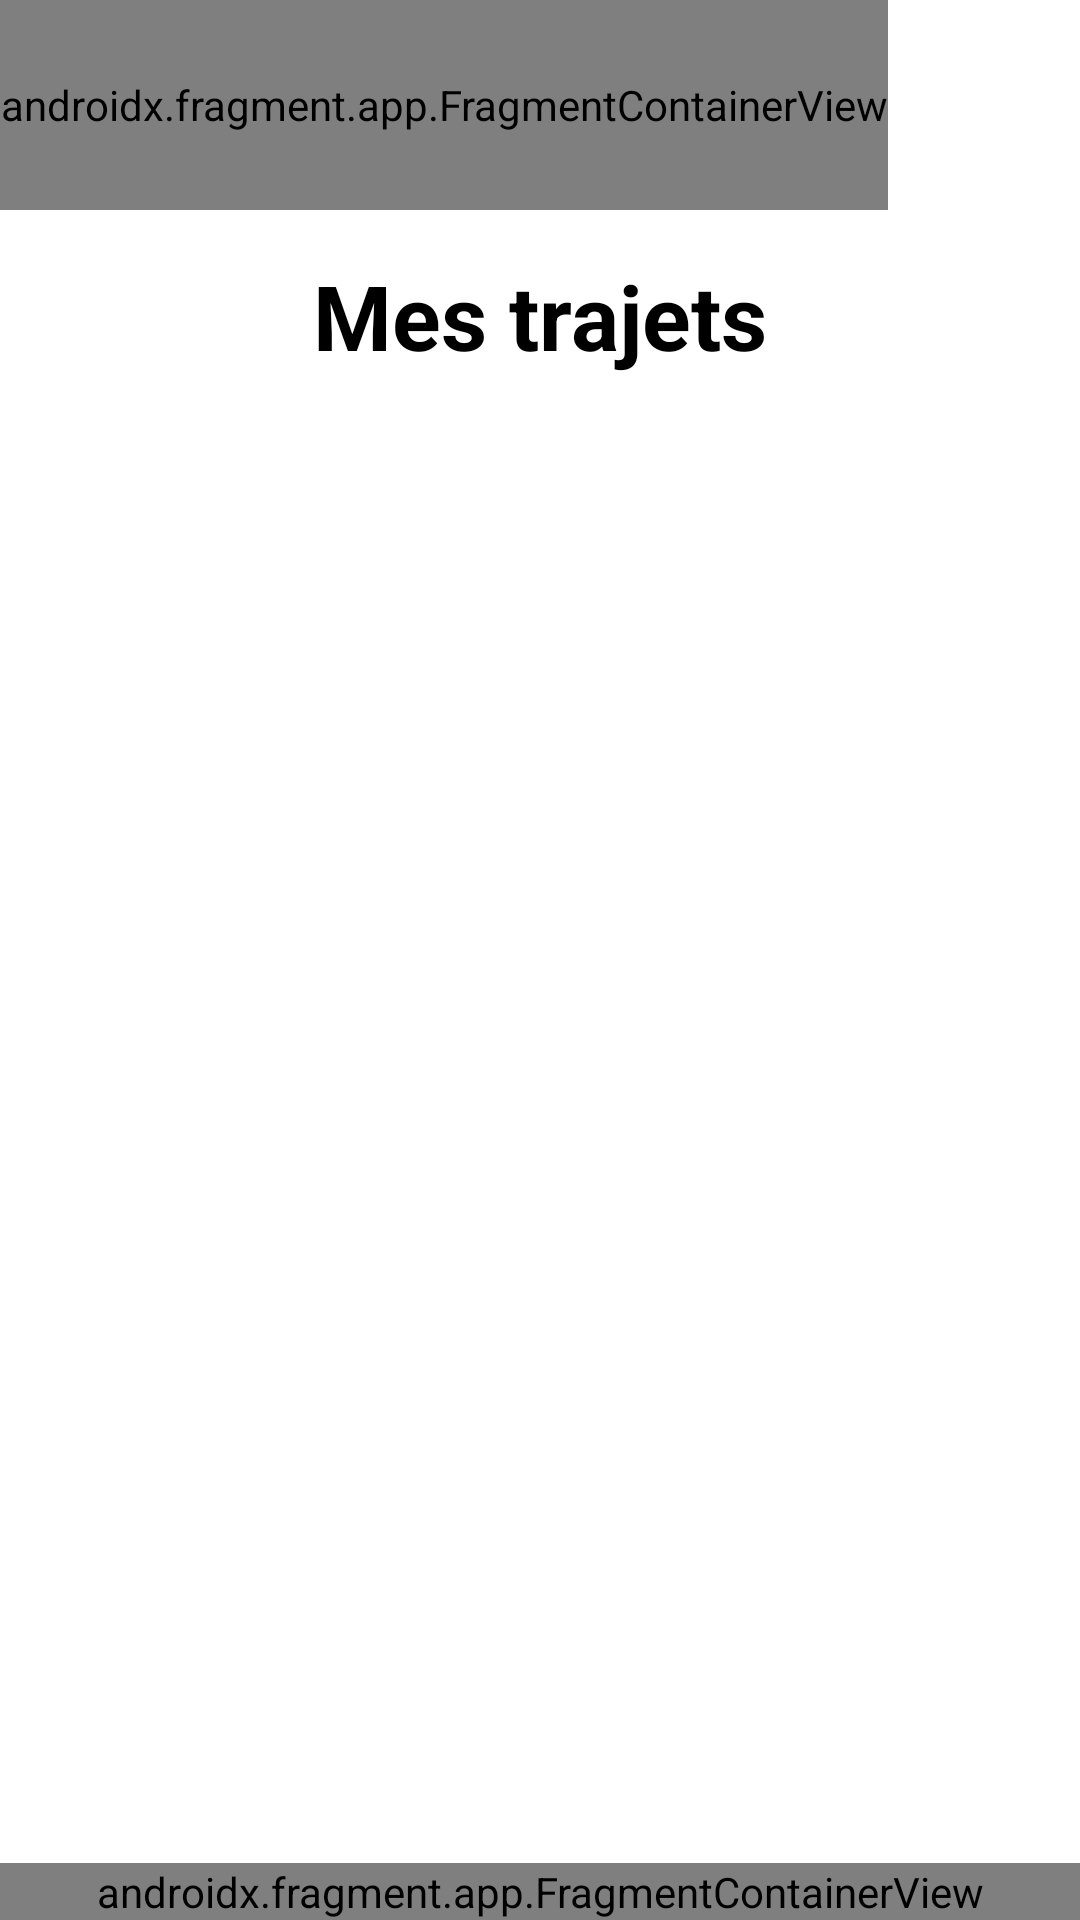

The Android layout XML behind this screen, and the referenced resources:
<!-- AndroidManifest.xml: application theme Theme.BlaBlaPlane -->
<!-- res/layout/activity_my_trip.xml -->
<?xml version="1.0" encoding="utf-8"?>
<androidx.constraintlayout.widget.ConstraintLayout xmlns:android="http://schemas.android.com/apk/res/android"
    xmlns:app="http://schemas.android.com/apk/res-auto"
    xmlns:tools="http://schemas.android.com/tools"
    android:layout_width="match_parent"
    android:layout_height="match_parent"
    tools:context=".activity.MyTripActivity">

        <androidx.fragment.app.FragmentContainerView
            android:id="@+id/fragmentContainerView2"
            android:name="com.example.blablaplane.fragments.HeaderFragment"
            android:layout_width="wrap_content"
            android:layout_height="70dp"
            app:layout_constraintBottom_toBottomOf="parent"
            app:layout_constraintEnd_toEndOf="parent"
            app:layout_constraintHorizontal_bias="0.0"
            app:layout_constraintStart_toStartOf="parent"
            app:layout_constraintTop_toTopOf="parent"
            app:layout_constraintVertical_bias="0.0"
            tools:layout="@layout/fragment_header" />

        <TextView
            android:id="@+id/title"
            android:layout_width="wrap_content"
            android:layout_height="wrap_content"
            app:layout_constraintStart_toStartOf="parent"
            app:layout_constraintEnd_toEndOf="parent"
            android:layout_marginVertical="15dp"
            app:layout_constraintTop_toBottomOf="@id/fragmentContainerView2"
            android:text="@string/myTrips"
            android:textSize="30sp"
            android:textStyle="bold"
            android:textColor="@color/black"/>

        <ListView
            android:id="@+id/listTripView"
            android:layout_width="match_parent"
            android:layout_height="wrap_content"
            android:paddingBottom="160dp"
            android:layout_marginBottom="20dp"
            android:layout_marginTop="20dp"
            app:layout_constraintBottom_toTopOf="@+id/footerTripInfo"
            app:layout_constraintEnd_toEndOf="parent"
            app:layout_constraintStart_toStartOf="parent"
            app:layout_constraintTop_toBottomOf="@+id/title"
            app:layout_constraintVertical_bias="0.029"
            android:clickable="false"/>

        <androidx.fragment.app.FragmentContainerView
            android:id="@+id/footerTripInfo"
            android:name="com.example.blablaplane.fragments.FooterFragment"
            android:layout_width="match_parent"
            android:layout_height="wrap_content"
            app:layout_constraintBottom_toBottomOf="parent"
            app:layout_constraintEnd_toEndOf="parent"
            app:layout_constraintHorizontal_bias="1.0"
            app:layout_constraintStart_toStartOf="parent"
            app:layout_constraintTop_toTopOf="parent"
            app:layout_constraintVertical_bias="1.0"
            tools:layout="@layout/fragment_footer" />

    </androidx.constraintlayout.widget.ConstraintLayout>
<!-- res/layout/fragment_header.xml (included above) -->
<?xml version="1.0" encoding="utf-8"?>
<FrameLayout xmlns:android="http://schemas.android.com/apk/res/android"
    xmlns:app="http://schemas.android.com/apk/res-auto"
    android:id="@+id/header"
    android:layout_width="match_parent"
    android:layout_height="70dp">

    <androidx.cardview.widget.CardView
        android:layout_width="match_parent"
        android:layout_height="35dp" />

    <androidx.cardview.widget.CardView
        android:layout_width="match_parent"
        android:layout_height="68dp"
        app:cardCornerRadius="30dp">

        <ImageView
            android:layout_width="wrap_content"
            android:layout_height="wrap_content"
            android:contentDescription="@string/blablaplane"
            android:src="@drawable/logo_blablaplane" />
    </androidx.cardview.widget.CardView>

</FrameLayout>
<!-- res/layout/fragment_footer.xml (included above) -->
<LinearLayout xmlns:android="http://schemas.android.com/apk/res/android"
    xmlns:tools="http://schemas.android.com/tools"
    android:id="@+id/fragmentFooter"
    android:layout_width="match_parent"
    android:layout_height="80dp"
    android:background="@drawable/footer_background_1"
    android:gravity="center"
    android:orientation="horizontal"
    android:padding="7dp"
    tools:context="com.example.blablaplane.fragments.FooterFragment">

    <LinearLayout
        android:layout_width="match_parent"
        android:layout_height="60dp"
        android:background="@drawable/footer_background_2"
        android:baselineAligned="false"
        android:gravity="center">

        <LinearLayout
            android:layout_width="30dp"
            android:layout_height="30dp"
            android:layout_weight="1"
            android:background="@android:color/transparent">

            <ImageButton
                android:id="@+id/buttonSearching"
                android:layout_width="0dp"
                android:layout_height="match_parent"
                android:layout_weight="1"
                android:background="@android:color/transparent"
                android:contentDescription="@string/buttonsearching"
                android:scaleType="fitCenter"
                android:src="@drawable/footer_magnifying_glass" />
        </LinearLayout>

        <LinearLayout
            android:layout_width="30dp"
            android:layout_height="30dp"
            android:layout_weight="1"
            android:background="@android:color/transparent">

            <ImageButton
                android:id="@+id/buttonAdding"
                android:layout_width="0dp"
                android:layout_height="match_parent"
                android:layout_weight="1"
                android:background="@android:color/transparent"
                android:backgroundTint="@null"
                android:contentDescription="@string/buttonAdding"
                android:scaleType="fitCenter"
                android:src="@drawable/footer_plus" />
        </LinearLayout>

        <LinearLayout
            android:layout_width="40dp"
            android:layout_height="40dp"
            android:layout_weight="1"
            android:background="@android:color/transparent">

            <ImageButton
                android:id="@+id/buttonDefault"
                android:layout_width="0dp"
                android:layout_height="match_parent"
                android:layout_weight="1"
                android:adjustViewBounds="true"
                android:background="@android:color/transparent"
                android:contentDescription="@string/buttondefault"
                android:scaleType="fitCenter"
                android:src="@drawable/footer_logo" />
        </LinearLayout>

        <LinearLayout
            android:layout_width="30dp"
            android:layout_height="30dp"
            android:layout_weight="1"
            android:background="@android:color/transparent">

            <ImageButton
                android:id="@+id/buttonChatting"
                android:layout_width="0dp"
                android:layout_height="match_parent"
                android:layout_weight="1"
                android:background="@android:color/transparent"
                android:contentDescription="@string/buttonChatting"
                android:scaleType="fitCenter"
                android:src="@drawable/footer_conversation" />
        </LinearLayout>

        <LinearLayout
            android:layout_width="30dp"
            android:layout_height="30dp"
            android:layout_weight="1"
            android:background="@android:color/transparent">

            <ImageButton
                android:id="@+id/buttonProfile"
                android:layout_width="0dp"
                android:layout_height="match_parent"
                android:layout_weight="1"
                android:background="@android:color/transparent"
                android:contentDescription="@string/buttonProfile"
                android:scaleType="fitCenter"
                android:src="@drawable/footer_avatar" />
        </LinearLayout>
    </LinearLayout>
</LinearLayout>
<!-- resources referenced by this layout -->
<resources>
  <color name="black">#FF000000</color>
  <!-- drawable footer_avatar: png bitmap (drawable, 885 bytes) -->
  <!-- drawable footer_background_1 (drawable) -->
  <?xml version="1.0" encoding="utf-8"?>
  <selector xmlns:android="http://schemas.android.com/apk/res/android">
      <item>
          <layer-list>
              <item android:top="30dp">
                  <shape>
  
                      <solid android:color="#FFFFFF"/>
                  </shape>
              </item>
              <item>
                  <shape>
                      <corners
                          android:radius="30dp"/>
                      <solid android:color="#FFFFFF"/>
                  </shape>
              </item>
          </layer-list>
      </item>
  </selector>
  <!-- drawable footer_background_2 (drawable) -->
  <?xml version="1.0" encoding="utf-8"?>
  <selector xmlns:android="http://schemas.android.com/apk/res/android">
      <item>
          <shape>
              <corners android:radius="30dp"/>
              <solid android:color="#f5f5f5"/>
          </shape>
      </item>
  </selector>
  <!-- drawable footer_conversation: png bitmap (drawable, 1348 bytes) -->
  <!-- drawable footer_logo: png bitmap (drawable, 74801 bytes) -->
  <!-- drawable footer_magnifying_glass: png bitmap (drawable, 975 bytes) -->
  <!-- drawable footer_plus: png bitmap (drawable, 988 bytes) -->
  <!-- drawable logo_blablaplane: png bitmap (drawable, 95672 bytes) -->
  <string name="blablaplane">BlaBlaPlane</string>
  <string name="buttonAdding">Publier</string>
  <string name="buttonChatting">Messages</string>
  <string name="buttonProfile">Profile</string>
  <string name="myTrips">Mes trajets</string>
  <style name="Theme.BlaBlaPlane" parent="Theme.MaterialComponents.DayNight.NoActionBar">
          
          <item name="colorPrimary">@color/blue_principal</item>
          <item name="colorPrimaryVariant">@color/blue</item>
          <item name="colorOnPrimary">@color/white</item>
          
          <item name="colorSecondary">@color/teal_200</item>
          <item name="colorSecondaryVariant">@color/teal_700</item>
          <item name="colorOnSecondary">@color/black</item>
          
          <item name="android:statusBarColor">?attr/colorPrimaryVariant</item>
          
      </style>
  <color name="white">#FFFFFFFF</color>
  <color name="teal_200">#FF03DAC5</color>
  <color name="teal_700">#FF018786</color>
</resources>
